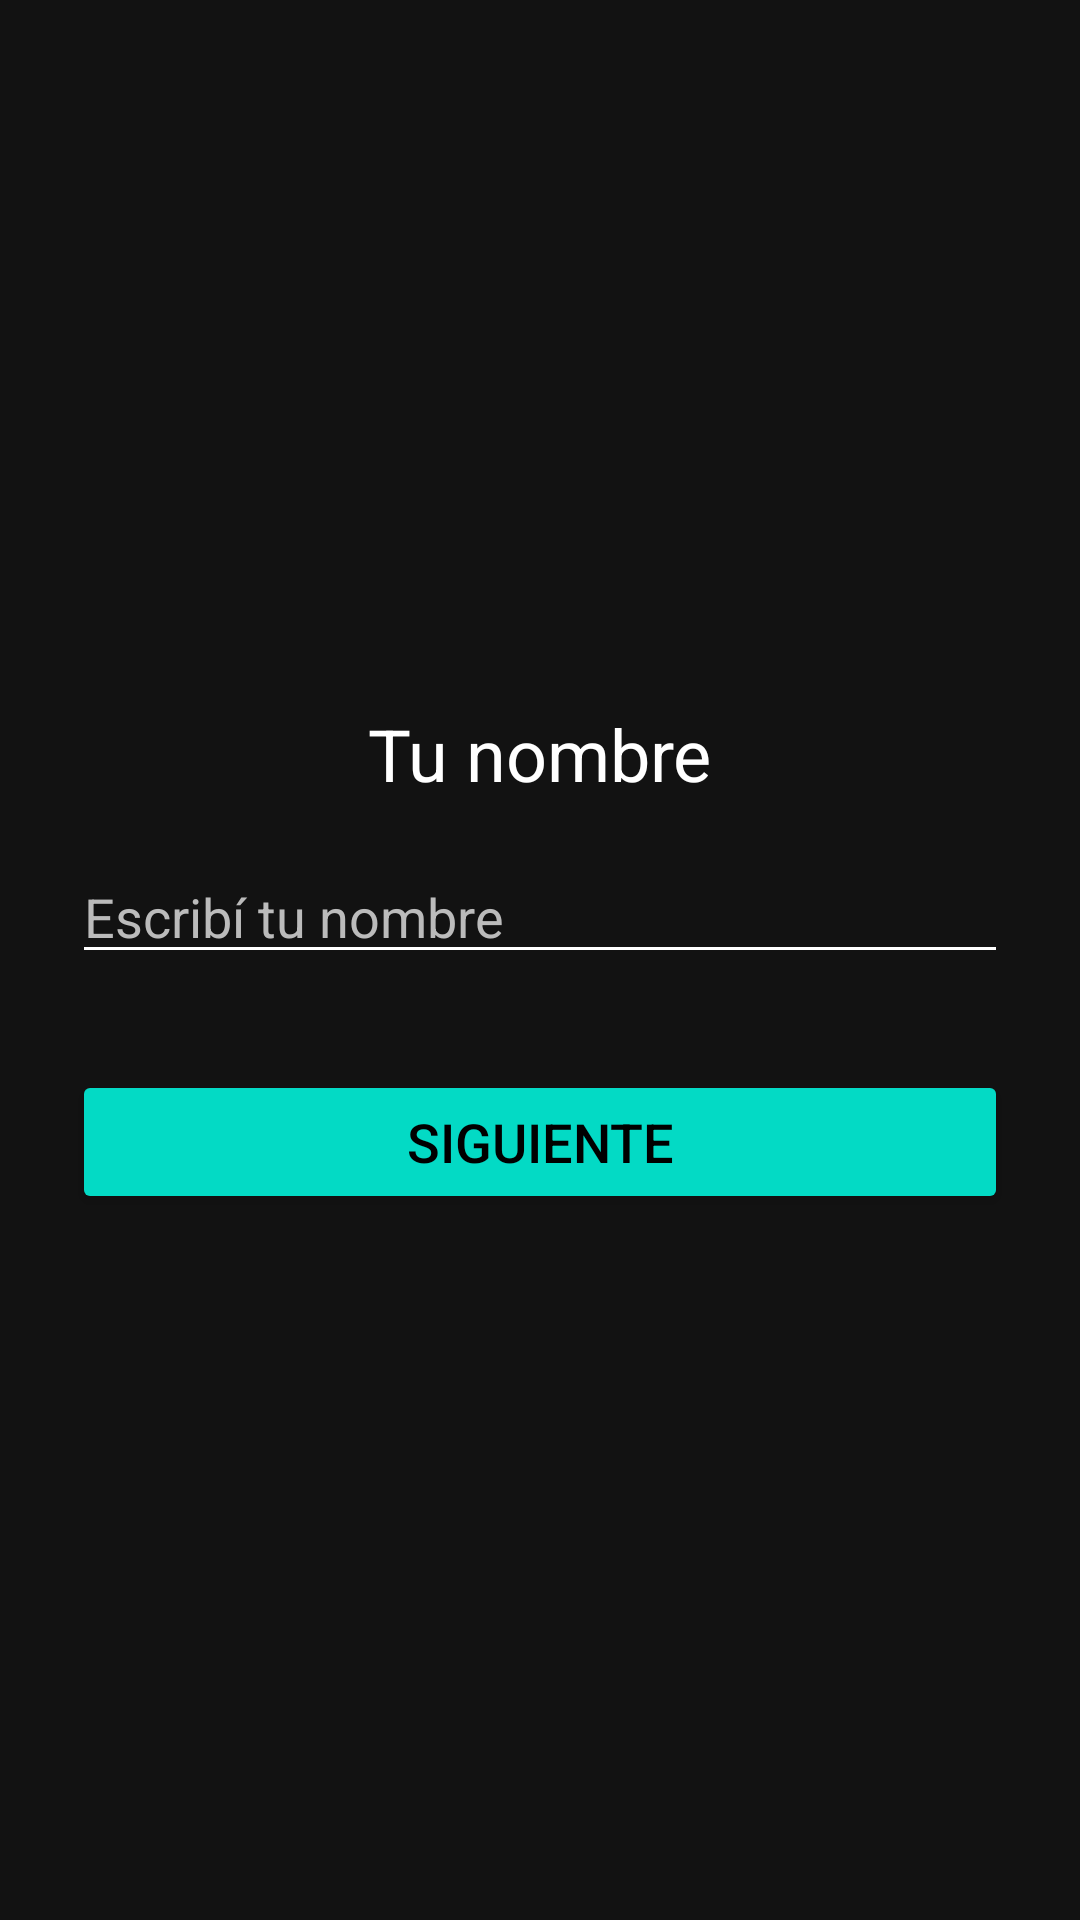

Write the Android layout XML for this screen, with the resource values it uses.
<!-- AndroidManifest.xml: application theme Theme.EjemploClase3 -->
<!-- res/layout/activity_nombre_jugador.xml -->
<?xml version="1.0" encoding="utf-8"?>
<LinearLayout xmlns:android="http://schemas.android.com/apk/res/android"
    android:layout_width="match_parent"
    android:layout_height="match_parent"
    android:orientation="vertical"
    android:padding="24dp"
    android:gravity="center"
    android:background="#121212">

    <TextView
        android:layout_width="wrap_content"
        android:layout_height="wrap_content"
        android:text="Tu nombre"
        android:textColor="#FFFFFF"
        android:textSize="24sp"
        android:layout_marginBottom="16dp" />

    <EditText
        android:id="@+id/etNombreJugador1"
        android:layout_width="match_parent"
        android:layout_height="wrap_content"
        android:hint="Escribí tu nombre"
        android:textColorHint="#BBBBBB"
        android:textColor="#FFFFFF"
        android:backgroundTint="#FFFFFF"
        android:inputType="textPersonName"
        android:layout_marginBottom="32dp" />

    <Button
        android:id="@+id/btnSiguiente"
        android:layout_width="match_parent"
        android:layout_height="wrap_content"
        android:text="Siguiente"
        android:backgroundTint="#03DAC5"
        android:textColor="#000000"
        android:textSize="18sp" />
</LinearLayout>
<!-- resources referenced by this layout -->
<resources>
  <style name="Theme.EjemploClase3" parent="Base.Theme.EjemploClase3" />
  <style name="Base.Theme.EjemploClase3" parent="Theme.Material3.DayNight.NoActionBar">
          
          <item name="colorPrimary">#4CAF50</item>
          <item name="colorPrimaryVariant">#388E3C</item>
          <item name="colorOnPrimary">#FFFFFF</item>
          <item name="colorSecondary">#FFC107</item>
          <item name="colorOnSecondary">#000000</item>
          <item name="android:windowBackground">#222222</item>
          <item name="android:textColorPrimary">#FFFFFF</item>
      </style>
</resources>
